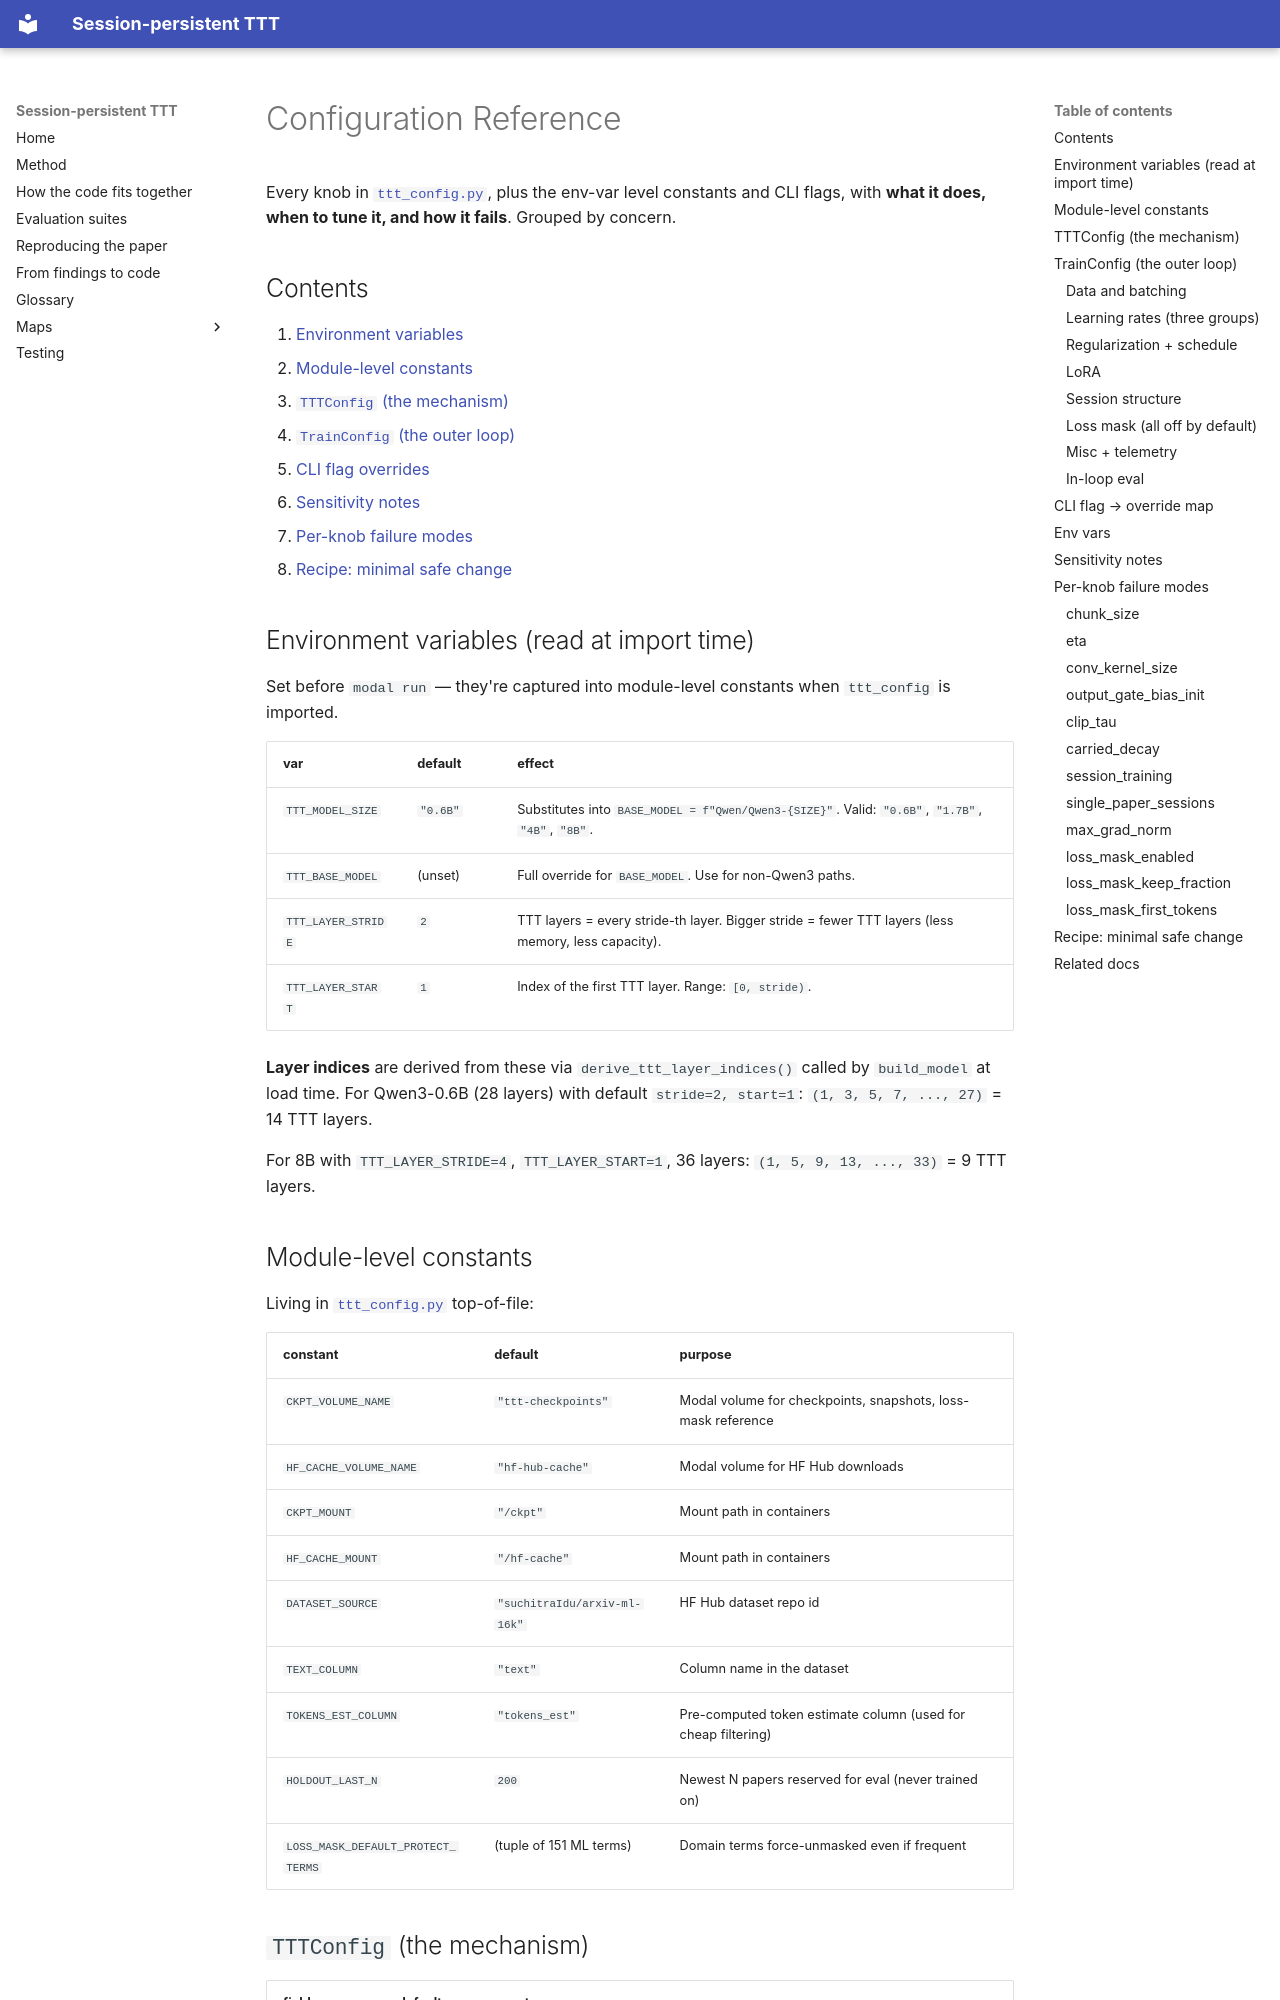

repository: Suchitra-idu/Persistent-TTT · page: config/index.html · generator: mkdocs

# Configuration Reference

Every knob in [`ttt_config.py`](../ttt_config.py), plus the env-var
level constants and CLI flags, with **what it does, when to tune it,
and how it fails**. Grouped by concern.

## Contents

1. [Environment variables](#environment-variables-read-at-import-time)
2. [Module-level constants](#module-level-constants)
3. [`TTTConfig` (the mechanism)](#ttconfig-the-mechanism)
4. [`TrainConfig` (the outer loop)](#trainconfig-the-outer-loop)
5. [CLI flag overrides](#cli-flag--override-map)
6. [Sensitivity notes](#sensitivity-notes)
7. [Per-knob failure modes](#per-knob-failure-modes)
8. [Recipe: minimal safe change](#recipe-minimal-safe-change)


## Environment variables (read at import time)

Set before `modal run` — they're captured into module-level constants
when `ttt_config` is imported.

| var | default | effect |
|---|---|---|
| `TTT_MODEL_SIZE` | `"0.6B"` | Substitutes into `BASE_MODEL = f"Qwen/Qwen3-{SIZE}"`. Valid: `"0.6B"`, `"1.7B"`, `"4B"`, `"8B"`. |
| `TTT_BASE_MODEL` | (unset) | Full override for `BASE_MODEL`. Use for non-Qwen3 paths. |
| `TTT_LAYER_STRIDE` | `2` | TTT layers = every stride-th layer. Bigger stride = fewer TTT layers (less memory, less capacity). |
| `TTT_LAYER_START` | `1` | Index of the first TTT layer. Range: `[0, stride)`. |

**Layer indices** are derived from these via `derive_ttt_layer_indices()`
called by `build_model` at load time. For Qwen3-0.6B (28 layers) with
default `stride=2, start=1`: `(1, 3, 5, 7, ..., 27)` = 14 TTT layers.

For 8B with `TTT_LAYER_STRIDE=4`, `TTT_LAYER_START=1`, 36 layers:
`(1, 5, 9, 13, ..., 33)` = 9 TTT layers.

## Module-level constants

Living in [`ttt_config.py`](../ttt_config.py) top-of-file:

| constant | default | purpose |
|---|---|---|
| `CKPT_VOLUME_NAME` | `"ttt-checkpoints"` | Modal volume for checkpoints, snapshots, loss-mask reference |
| `HF_CACHE_VOLUME_NAME` | `"hf-hub-cache"` | Modal volume for HF Hub downloads |
| `CKPT_MOUNT` | `"/ckpt"` | Mount path in containers |
| `HF_CACHE_MOUNT` | `"/hf-cache"` | Mount path in containers |
| `DATASET_SOURCE` | `"suchitraIdu/arxiv-ml-16k"` | HF Hub dataset repo id |
| `TEXT_COLUMN` | `"text"` | Column name in the dataset |
| `TOKENS_EST_COLUMN` | `"tokens_est"` | Pre-computed token estimate column (used for cheap filtering) |
| `HOLDOUT_LAST_N` | `200` | Newest N papers reserved for eval (never trained on) |
| `LOSS_MASK_DEFAULT_PROTECT_TERMS` | (tuple of 151 ML terms) | Domain terms force-unmasked even if frequent |
